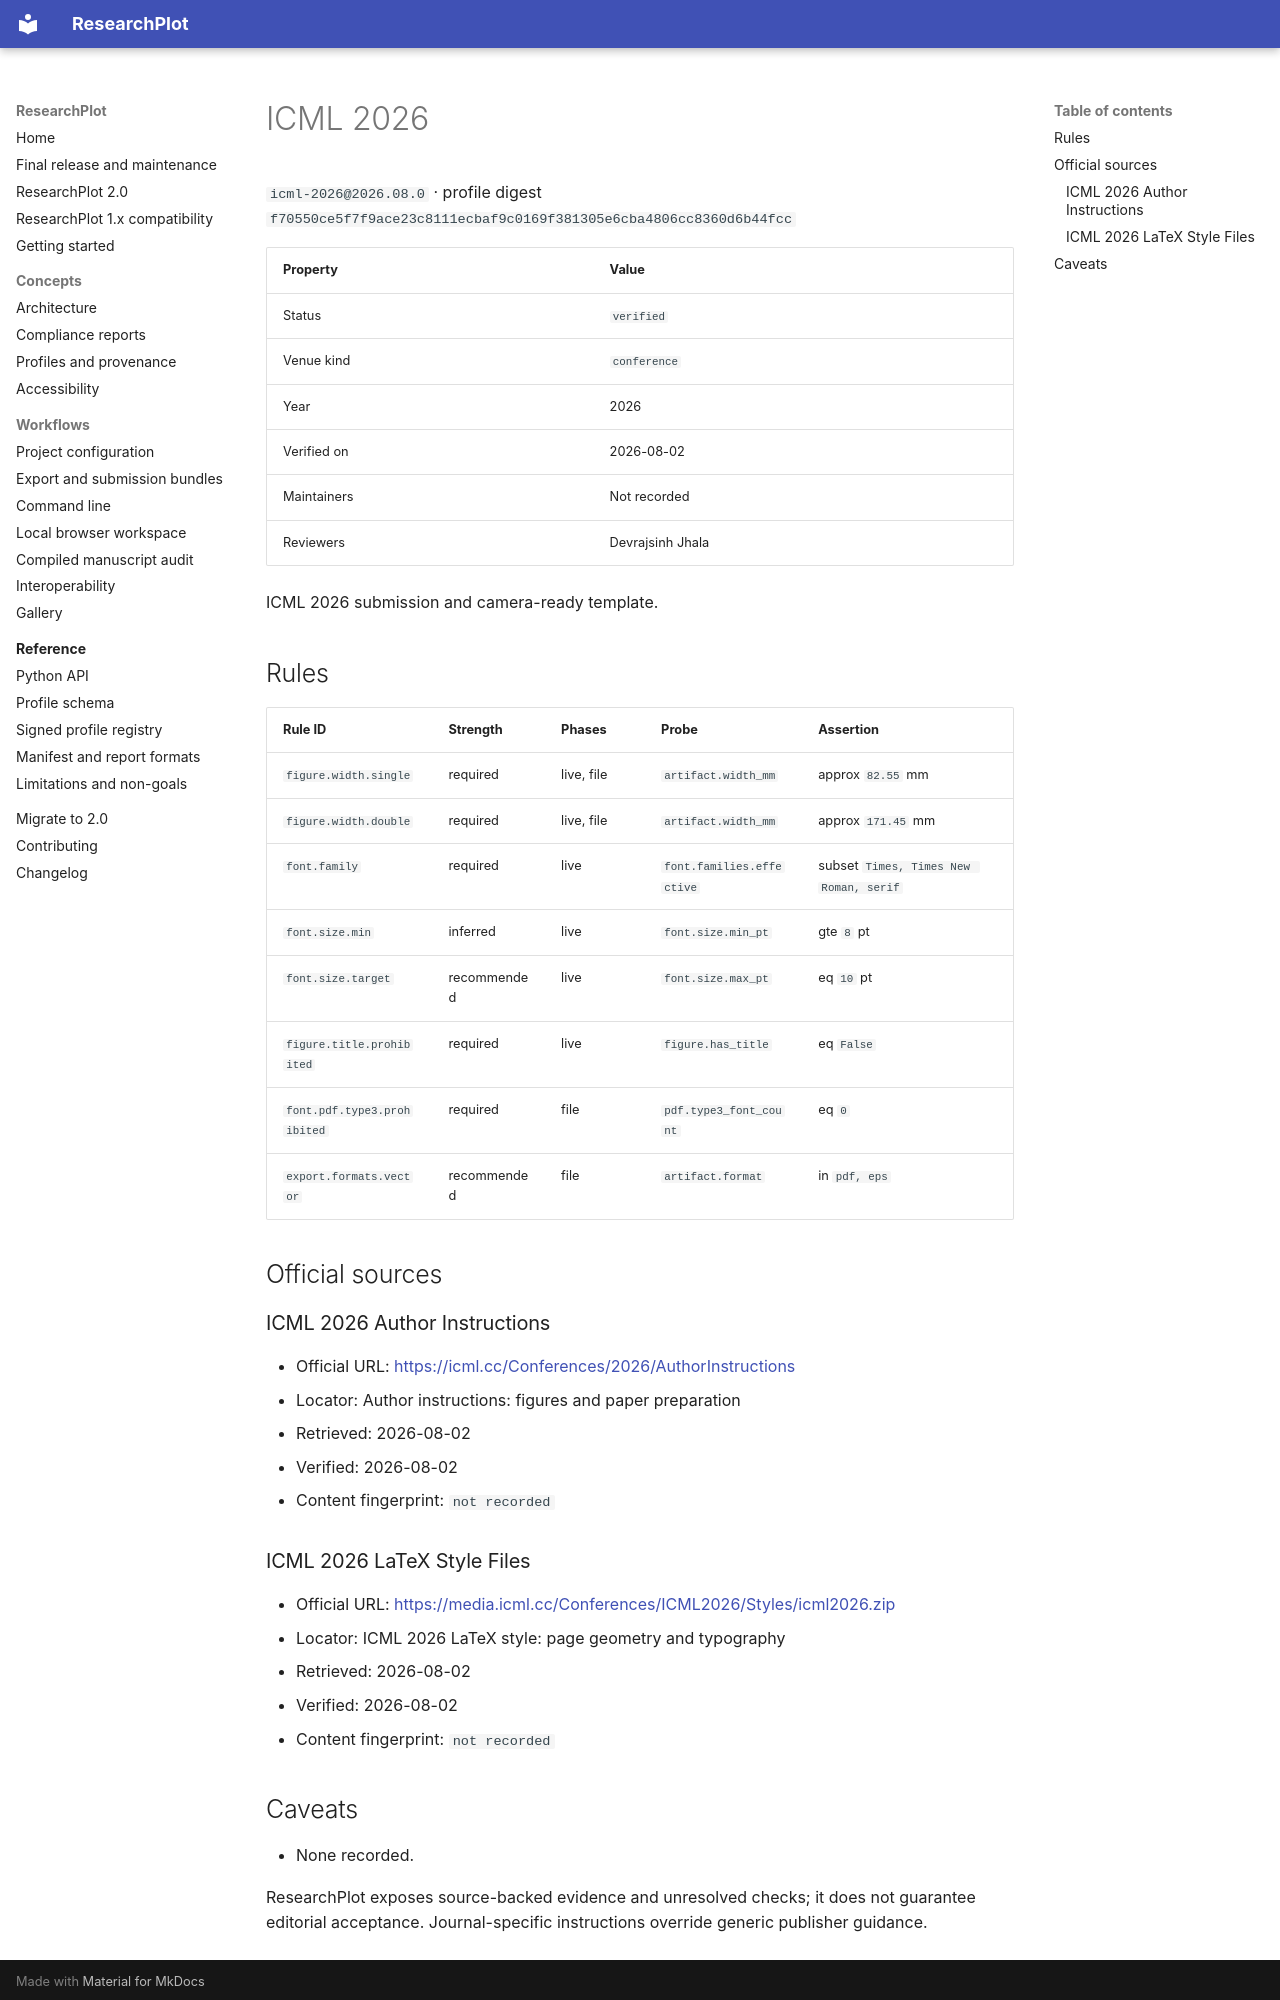

repository: Devrajsinh-Jhala/ResearchPlot · page: generated/profiles/icml-2026/index.html · generator: mkdocs

<!-- Generated by scripts/generate_profile_docs.py; do not edit manually. -->

# ICML 2026

`icml-2026@2026.08.0` · profile digest `f70550ce5f7f9ace23c8111ecbaf9c0169f381305e6cba4806cc8360d6b44fcc`

| Property | Value |
| --- | --- |
| Status | `verified` |
| Venue kind | `conference` |
| Year | 2026 |
| Verified on | 2026-08-02 |
| Maintainers | Not recorded |
| Reviewers | Devrajsinh Jhala |

ICML 2026 submission and camera-ready template.

## Rules

| Rule ID | Strength | Phases | Probe | Assertion |
| --- | --- | --- | --- | --- |
| `figure.width.single` | required | live, file | `artifact.width_mm` | approx `82.55` mm |
| `figure.width.double` | required | live, file | `artifact.width_mm` | approx `171.45` mm |
| `font.family` | required | live | `font.families.effective` | subset `Times, Times New Roman, serif` |
| `font.size.min` | inferred | live | `font.size.min_pt` | gte `8` pt |
| `font.size.target` | recommended | live | `font.size.max_pt` | eq `10` pt |
| `figure.title.prohibited` | required | live | `figure.has_title` | eq `False` |
| `font.pdf.type3.prohibited` | required | file | `pdf.type3_font_count` | eq `0` |
| `export.formats.vector` | recommended | file | `artifact.format` | in `pdf, eps` |

## Official sources

### ICML 2026 Author Instructions

- Official URL: [https://icml.cc/Conferences/2026/AuthorInstructions](https://icml.cc/Conferences/2026/AuthorInstructions)
- Locator: Author instructions: figures and paper preparation
- Retrieved: 2026-08-02
- Verified: 2026-08-02
- Content fingerprint: `not recorded`

### ICML 2026 LaTeX Style Files

- Official URL: [https://media.icml.cc/Conferences/ICML2026/Styles/icml2026.zip](https://media.icml.cc/Conferences/ICML2026/Styles/icml2026.zip)
- Locator: ICML 2026 LaTeX style: page geometry and typography
- Retrieved: 2026-08-02
- Verified: 2026-08-02
- Content fingerprint: `not recorded`
